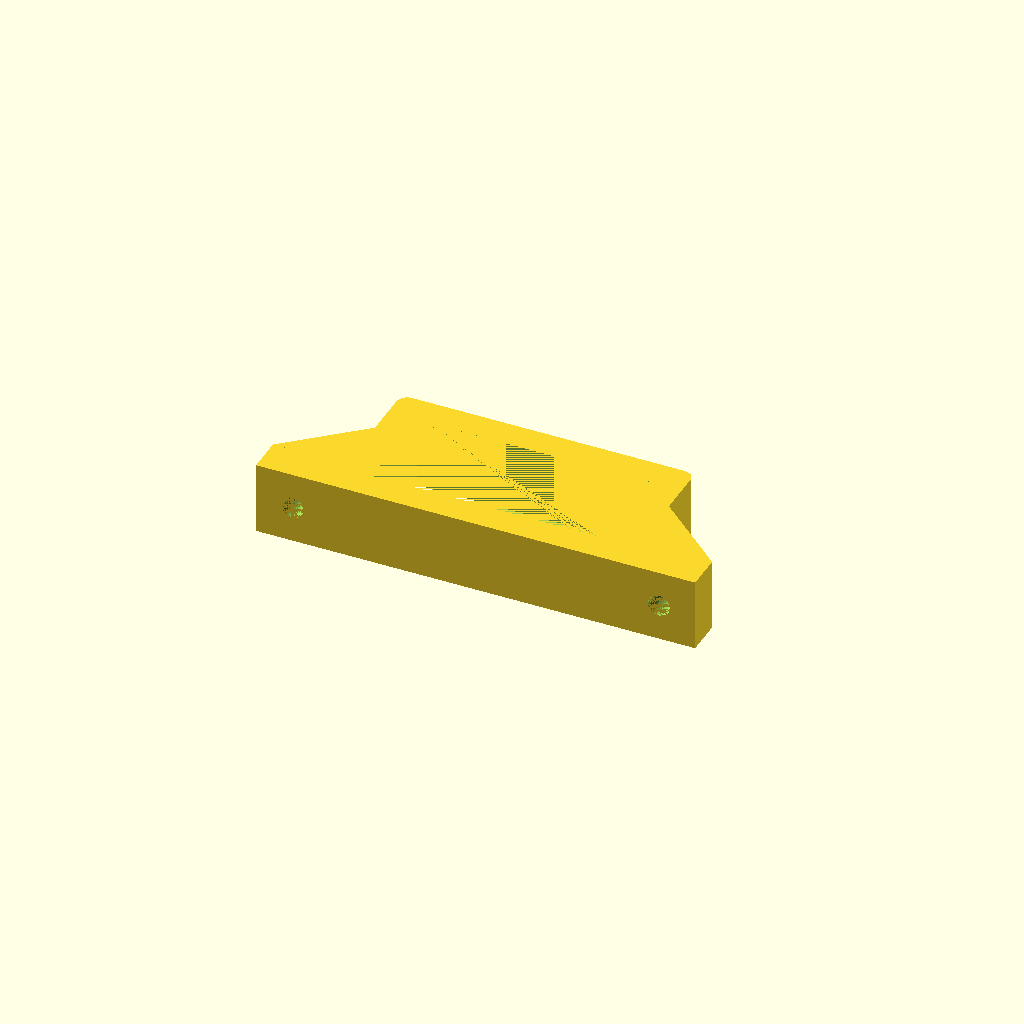
Cell 1: the model at its default parameters.
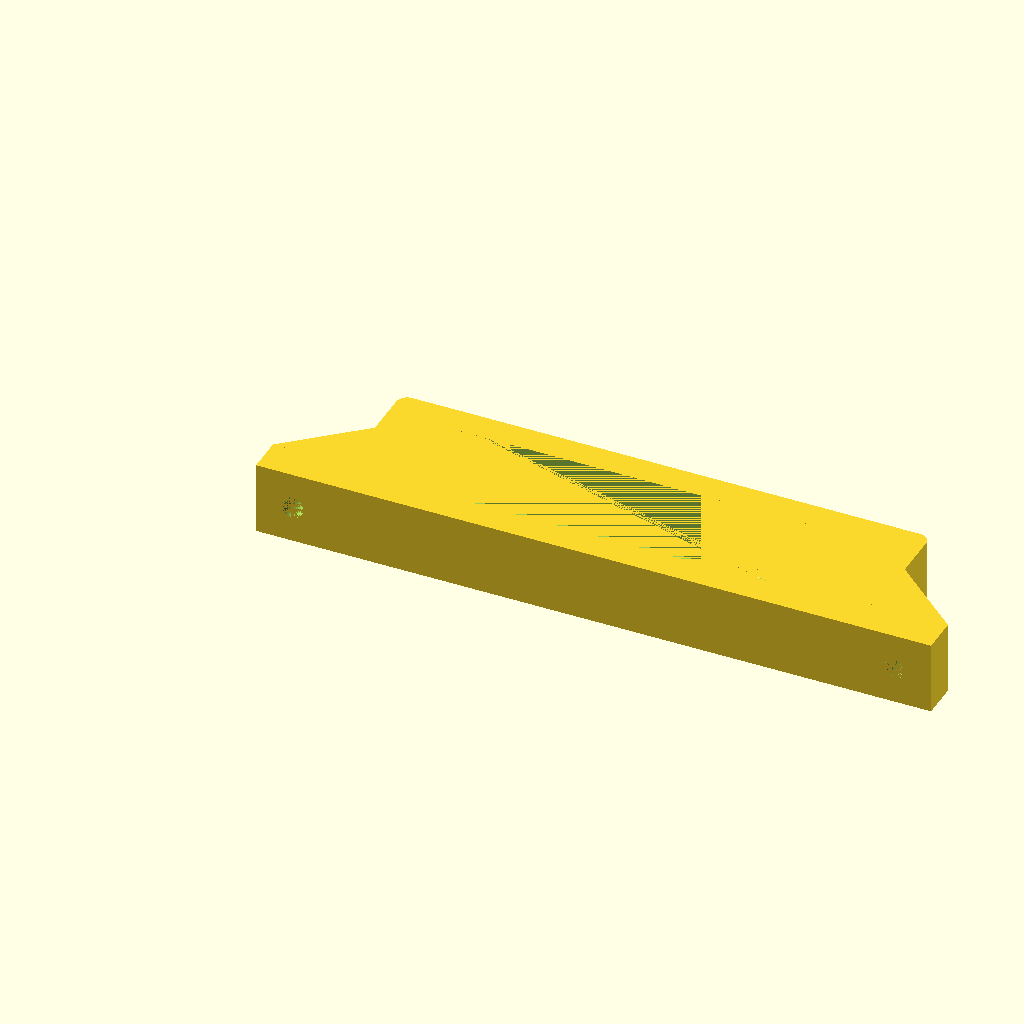
Cell 2: plug_width = 130 (everything else at default).
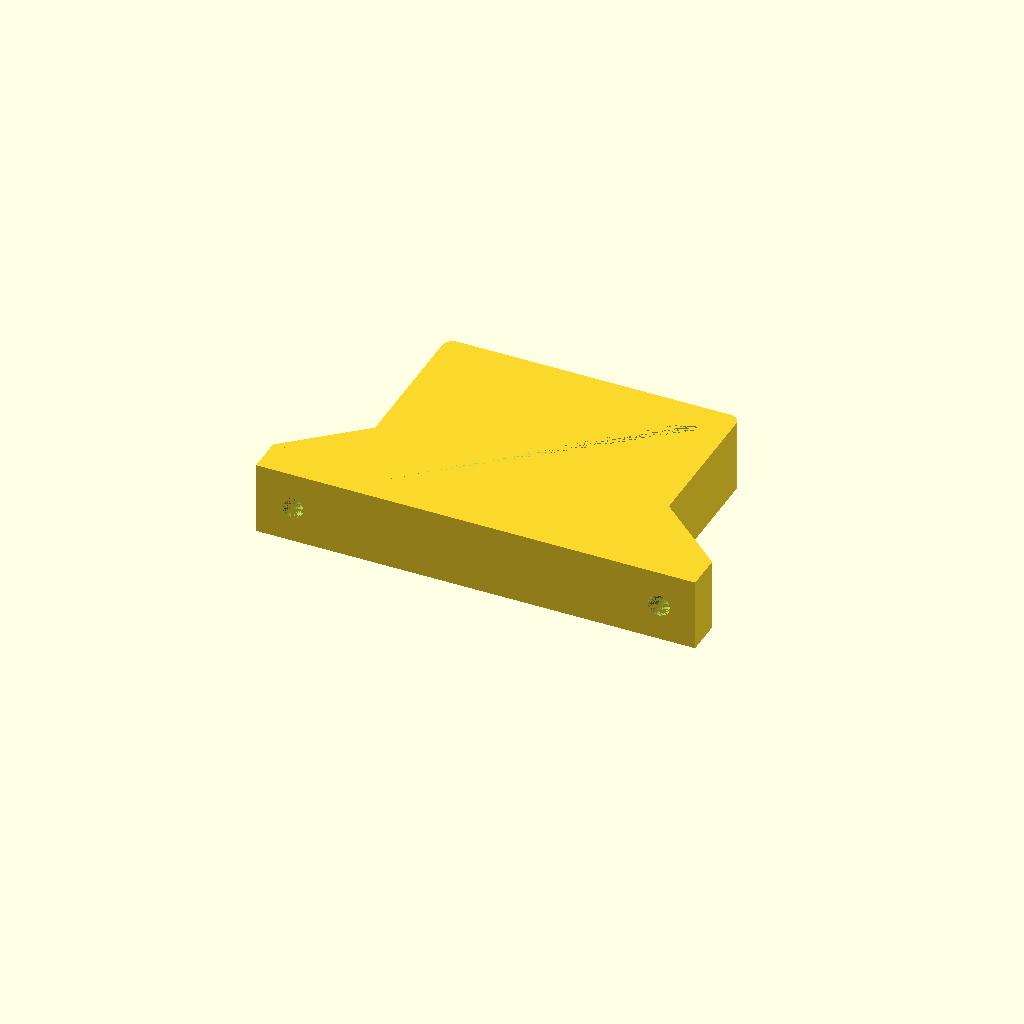
Cell 3: plug_height = 54 (everything else at default).
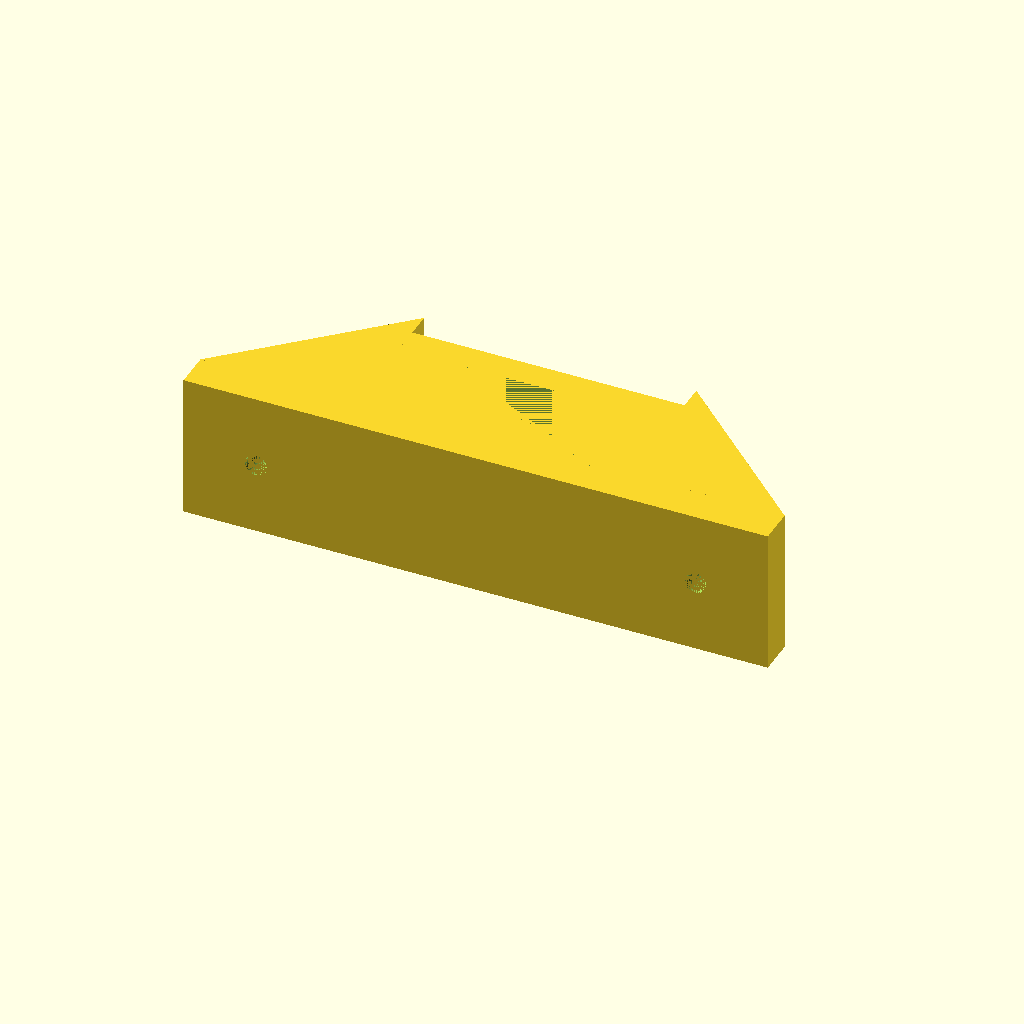
Cell 4: mount_depth = 40 (everything else at default).
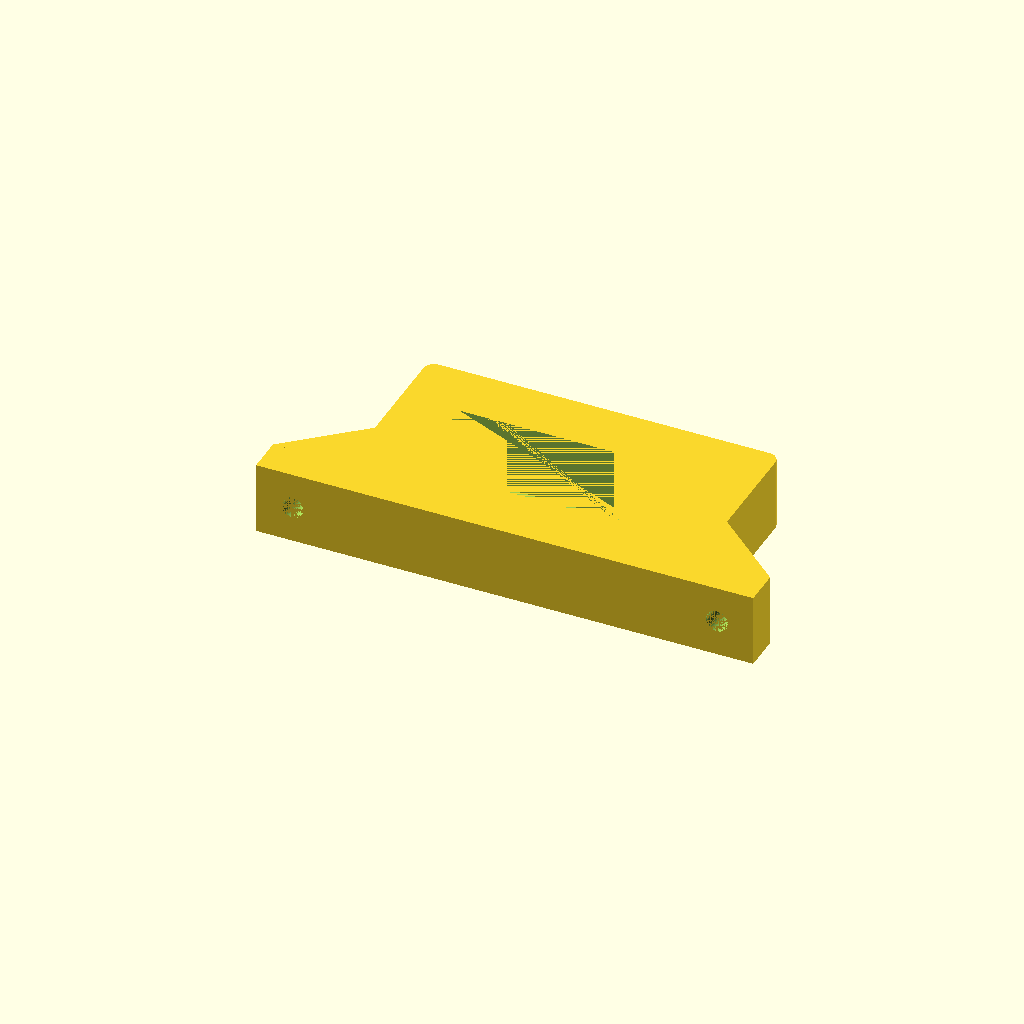
Cell 5: thickness = 16 (everything else at default).
One fixed orthographic camera (rotation 55°, 0°, 25°; colour scheme Cornfield) for every cell.
The OpenSCAD source (delta_06ae2_power_plug_mount.scad):
$fn=100;

plug_width = 65;
plug_height = 27;
mount_depth = 20;

thickness = 8;
fillet_radius = 3;
support_thickness = 5;

// outside width of the central box
box_od_width = plug_width + (2*thickness);
// outside height of the central box
box_od_height = plug_height + (2*thickness);


difference() {
    union() {
        roundedCube(
            box_od_width,
            box_od_height,
            mount_depth);
        translate([-mount_depth, 0, 0]) {
            cube([mount_depth+fillet_radius, 10, mount_depth]);
            
            translate([0, 10, mount_depth - support_thickness]) {
                rotate([-90, -90, 0]) {
                    prism(support_thickness, mount_depth+fillet_radius, mount_depth);
                }
            }
            translate([0, 10, 0]) {
                rotate([-90, -90, 0]) {
                    prism(support_thickness, mount_depth+fillet_radius, mount_depth);
                }
            }
        }
        translate([box_od_width - fillet_radius, 0, 0]) {
            cube([mount_depth+fillet_radius, 10, mount_depth]);
            
            translate([mount_depth+fillet_radius, 10, mount_depth]) {
                rotate([-90, 90, 0]) {
                    prism(support_thickness, mount_depth+fillet_radius, mount_depth);
                }
            }
            translate([mount_depth+fillet_radius, 10, support_thickness]) {
                rotate([-90, 90, 0]) {
                    prism(support_thickness, mount_depth+fillet_radius, mount_depth);
                }
            }
        }
    }
    
    
    translate([thickness, thickness, 0]){
        cube([plug_width, plug_height, mount_depth]);
    }
    
    translate([-mount_depth/2, 0, mount_depth/2]) {
        rotate([-90, 90, 0]) {
            cylinder(h=20,r=3);
        }
    }
    
    translate([box_od_width + (mount_depth/2), 0, mount_depth/2]) {
        rotate([-90, 90, 0]) {
            cylinder(h=20,r=3);
        }
    }
}


module roundedCube(x,y,z)
{
    translate([fillet_radius, fillet_radius, 0])
    minkowski() {
        cube([x-(2*fillet_radius), y-(2*fillet_radius), z-fillet_radius]);
        cylinder(fillet_radius, fillet_radius, fillet_radius);
    }
}

module prism(l, w, h){
      polyhedron(//pt 0        1        2        3        4        5
              points=[[0,0,0], [l,0,0], [l,w,0], [0,w,0], [0,w,h], [l, w,h]],
              faces=[[0,1,2,3],[5,4,3,2],[0,4,5,1],[0,3,4],[5,2,1]]
      );

 }
  
  
Parameter table extracted from the source (name, type, default, range or options):
plug_width: number, default 65
plug_height: number, default 27
mount_depth: number, default 20
thickness: number, default 8
fillet_radius: number, default 3
support_thickness: number, default 5
